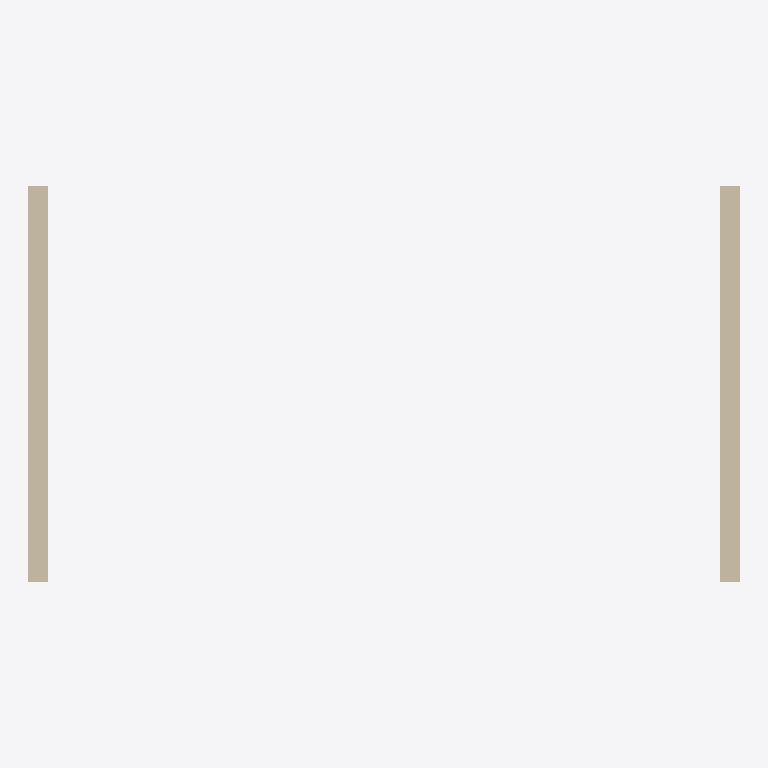
Plan cut of the same IFC building model at storey 'Ground floor' (level 0.00 m, cut at 1.40 m), seen from above with north up, elements coloured by IFC class: 2 walls (beige). Cut surfaces are drawn darker.
Extent 7.2 m × 4.0 m × 3.0 m (x, y, z). Storeys (1): Ground floor at 0.00 m. Elements (2): 2 IfcWall.

HEADER;
FILE_DESCRIPTION(('ViewDefinition [ReferenceView]'),'2;1');
FILE_NAME('xref-probe.ifc','2026-11-16T12:00:00',('OpenAEC test'),('OpenAEC test'),'Synthetic XREF test','Synthetic XREF test','');
FILE_SCHEMA(('IFC4'));
ENDSEC;
DATA;
#10=IFCPROJECT('0000000000000000000001',$,'XREF probe',$,$,$,$,(#6),#9);
#11=IFCBUILDING('0000000000000000000002',$,'Probe building',$,$,#5,$,$,.ELEMENT.,$,$,$);
#12=IFCBUILDINGSTOREY('0000000000000000000003',$,'Ground floor',$,$,#5,$,$,.ELEMENT.,0.0);
#40=IFCWALL('0000000000000000000006',$,'Fixed wall',$,$,#30,#25,$,.STANDARD.);
#41=IFCWALL('0000000000000000000007',$,'Moving wall',$,$,#33,#25,$,.STANDARD.);
ENDSEC;
